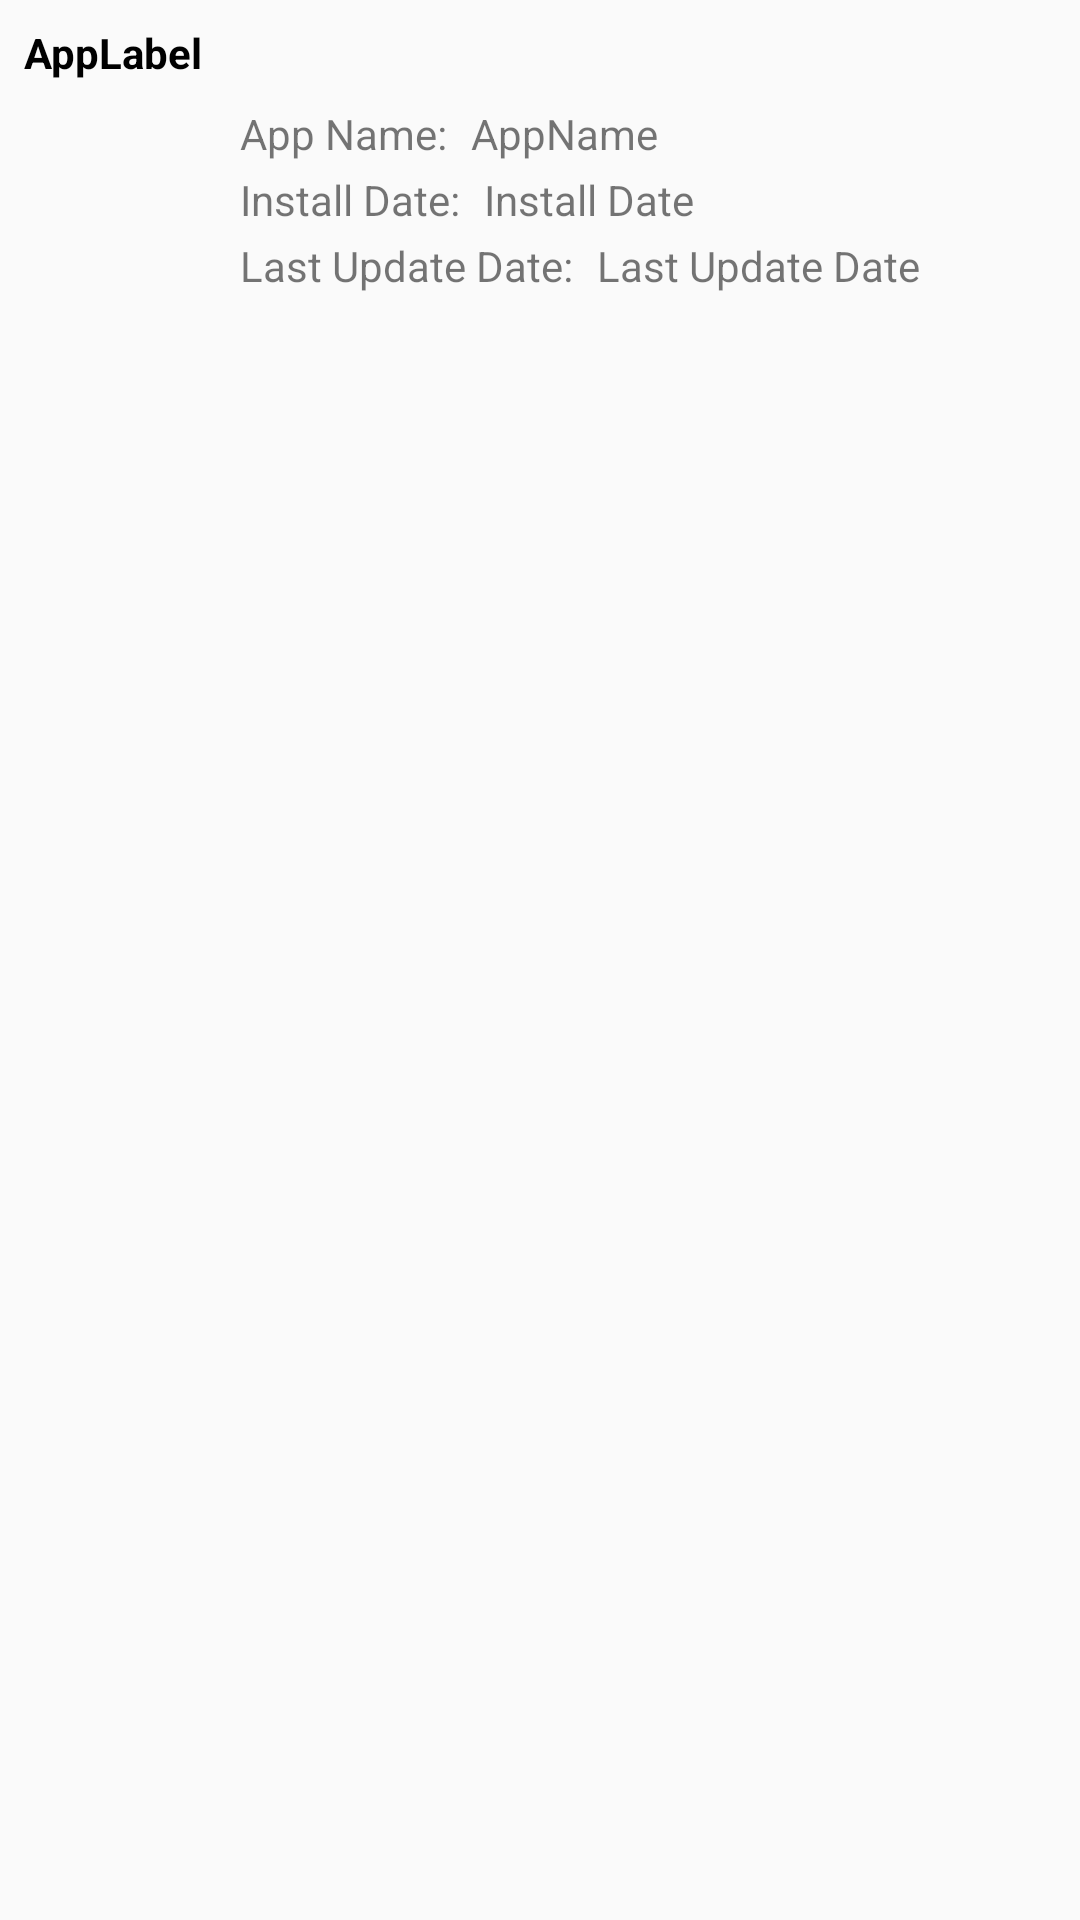

Reconstruct the res/layout file that produces this screen, plus the resources it refers to.
<!-- AndroidManifest.xml: application theme AppTheme -->
<!-- res/layout/app_list_item.xml -->
<?xml version="1.0" encoding="utf-8"?>
<androidx.constraintlayout.widget.ConstraintLayout xmlns:android="http://schemas.android.com/apk/res/android"
    xmlns:app="http://schemas.android.com/apk/res-auto"
    xmlns:tools="http://schemas.android.com/tools"
    android:layout_width="match_parent"
    android:layout_height="match_parent"
    android:orientation="vertical">

    <ImageView
        android:id="@+id/ivAppIcon"
        android:layout_width="64dp"
        android:layout_height="64dp"
        android:layout_marginStart="8dp"
        android:layout_marginTop="8dp"
        app:layout_constraintStart_toStartOf="parent"
        app:layout_constraintTop_toBottomOf="@+id/tvAppLabel" />

    <TextView
        android:id="@+id/tvInstallDate"
        android:layout_width="wrap_content"
        android:layout_height="wrap_content"
        android:layout_marginStart="8dp"
        android:text="Install Date"
        app:layout_constraintStart_toEndOf="@+id/tvInstallDateText"
        app:layout_constraintTop_toTopOf="@+id/tvInstallDateText" />

    <TextView
        android:id="@+id/tvLastUpdateDate"
        android:layout_width="wrap_content"
        android:layout_height="wrap_content"
        android:layout_marginStart="8dp"
        android:text="Last Update Date"
        app:layout_constraintStart_toEndOf="@+id/tvLastUpdateDateText"
        app:layout_constraintTop_toTopOf="@+id/tvLastUpdateDateText" />

    <TextView
        android:id="@+id/tvInstallDateText"
        android:layout_width="wrap_content"
        android:layout_height="wrap_content"
        android:layout_marginStart="8dp"
        android:layout_marginTop="3dp"
        android:text="Install Date:"
        app:layout_constraintStart_toEndOf="@+id/ivAppIcon"
        app:layout_constraintTop_toBottomOf="@+id/tvAppNameText" />

    <TextView
        android:id="@+id/tvLastUpdateDateText"
        android:layout_width="wrap_content"
        android:layout_height="wrap_content"
        android:layout_marginStart="8dp"
        android:layout_marginTop="3dp"
        android:text="Last Update Date:"
        app:layout_constraintStart_toEndOf="@+id/ivAppIcon"
        app:layout_constraintTop_toBottomOf="@+id/tvInstallDateText" />

    <TextView
        android:id="@+id/tvAppLabel"
        style="@style/AppLabelText"
        android:layout_width="wrap_content"
        android:layout_height="wrap_content"
        android:layout_marginStart="8dp"
        android:layout_marginTop="8dp"
        android:text="AppLabel"
        app:layout_constraintStart_toStartOf="parent"
        app:layout_constraintTop_toTopOf="parent" />

    <TextView
        android:id="@+id/tvAppName"
        android:layout_width="wrap_content"
        android:layout_height="wrap_content"
        android:layout_marginStart="8dp"
        android:text="AppName"
        app:layout_constraintStart_toEndOf="@+id/tvAppNameText"
        app:layout_constraintTop_toTopOf="@+id/tvAppNameText" />

    <TextView
        android:id="@+id/tvAppNameText"
        android:layout_width="wrap_content"
        android:layout_height="wrap_content"
        android:layout_marginStart="8dp"
        android:text="App Name:"
        app:layout_constraintStart_toEndOf="@+id/ivAppIcon"
        app:layout_constraintTop_toTopOf="@+id/ivAppIcon" />

</androidx.constraintlayout.widget.ConstraintLayout>
<!-- resources referenced by this layout -->
<resources>
  <style name="AppLabelText">
          <item name="android:textColor">#000000</item>
          <item name="android:textStyle">bold</item>
      </style>
  <style name="AppTheme" parent="Theme.AppCompat.Light.DarkActionBar">
          
          <item name="colorPrimary">@color/colorPrimary</item>
          <item name="colorPrimaryDark">@color/colorPrimaryDark</item>
          <item name="colorAccent">@color/colorAccent</item>
      </style>
  <color name="colorPrimary">#581F18</color>
  <color name="colorPrimaryDark">#202C59</color>
  <color name="colorAccent">#D95D39</color>
</resources>
